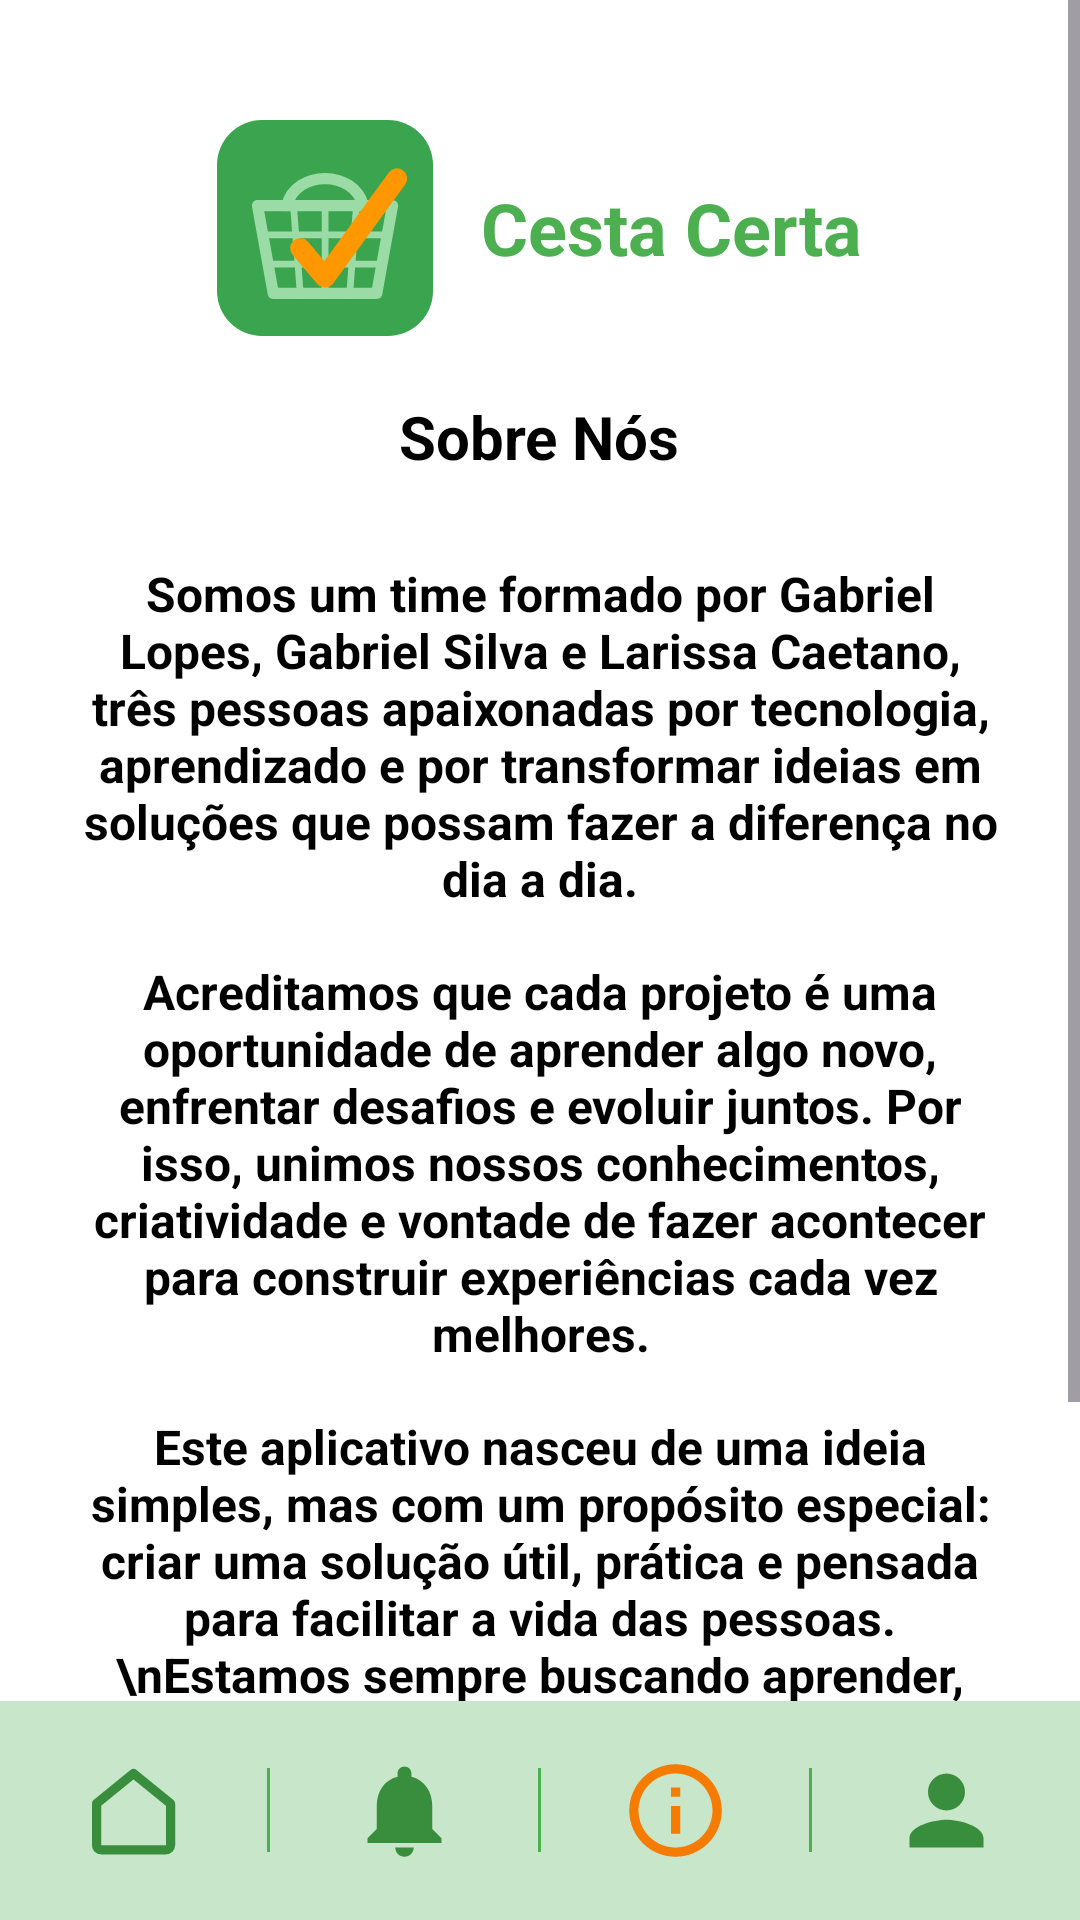

Reconstruct the res/layout file that produces this screen, plus the resources it refers to.
<!-- AndroidManifest.xml: application theme Theme.CestaCerta -->
<!-- res/layout/activity_sobre_nos.xml -->
<?xml version="1.0" encoding="utf-8"?>
<LinearLayout xmlns:android="http://schemas.android.com/apk/res/android"
    xmlns:tools="http://schemas.android.com/tools"
    android:id="@+id/sobre_nos"
    android:layout_width="match_parent"
    android:layout_height="match_parent"
    android:background="@color/white"
    android:orientation="vertical"
    tools:context=".SobreNosActivity">

    
    <ScrollView
        android:layout_width="match_parent"
        android:layout_height="0dp"
        android:layout_weight="1">

        <LinearLayout
            android:layout_width="match_parent"
            android:layout_height="wrap_content"
            android:gravity="center_horizontal"
            android:orientation="vertical"
            android:paddingStart="24dp"
            android:paddingTop="40dp"
            android:paddingEnd="24dp"
            android:paddingBottom="24dp">

            
            <LinearLayout
                android:layout_width="wrap_content"
                android:layout_height="wrap_content"
                android:gravity="center_vertical"
                android:orientation="horizontal">

                <ImageView
                    android:id="@+id/imgLogo"
                    android:layout_width="72dp"
                    android:layout_height="72dp"
                    android:contentDescription="Logo do Cesta Certa"
                    android:src="@drawable/logo" />

                <TextView
                    android:layout_width="wrap_content"
                    android:layout_height="wrap_content"
                    android:layout_marginStart="16dp"
                    android:text="Cesta Certa"
                    android:textColor="@color/verde"
                    android:textSize="24sp"
                    android:textStyle="bold" />
            </LinearLayout>

            
            <TextView
                android:layout_width="wrap_content"
                android:layout_height="wrap_content"
                android:layout_marginTop="20dp"
                android:text="Sobre Nós"
                android:textColor="@color/black"
                android:textSize="20sp"
                android:textStyle="bold" />

            
            <TextView
                android:layout_width="match_parent"
                android:layout_height="wrap_content"
                android:layout_marginTop="28dp"
                android:gravity="center"
                android:text="Somos um time formado por Gabriel Lopes, Gabriel Silva e Larissa Caetano, três pessoas apaixonadas por tecnologia, aprendizado e por transformar ideias em soluções que possam fazer a diferença no dia a dia."
                android:textColor="@color/black"
                android:textSize="16sp"
                android:textStyle="bold" />

            
            <TextView
                android:layout_width="match_parent"
                android:layout_height="wrap_content"
                android:layout_marginTop="16dp"
                android:gravity="center"
                android:text="Acreditamos que cada projeto é uma oportunidade de aprender algo novo, enfrentar desafios e evoluir juntos. Por isso, unimos nossos conhecimentos, criatividade e vontade de fazer acontecer para construir experiências cada vez melhores."
                android:textColor="@color/black"
                android:textSize="16sp"
                android:textStyle="bold" />

            
            <TextView
                android:layout_width="match_parent"
                android:layout_height="wrap_content"
                android:layout_marginTop="16dp"
                android:gravity="center"
                android:text="Este aplicativo nasceu de uma ideia simples, mas com um propósito especial: criar uma solução útil, prática e pensada para facilitar a vida das pessoas.\nEstamos sempre buscando aprender, melhorar e transformar cada desafio em uma nova oportunidade de crescimento.\nSomos três pessoas, uma equipe e muitas ideias para transformar em realidade."
                android:textColor="@color/black"
                android:textSize="16sp"
                android:textStyle="bold" />
        </LinearLayout>
    </ScrollView>

    
    <LinearLayout
        android:id="@+id/barraInferior"
        android:layout_width="match_parent"
        android:layout_height="73dp"
        android:background="@color/verde_claro"
        android:gravity="center_vertical"
        android:orientation="horizontal">

        <ImageButton
            android:id="@+id/btnInicio"
            android:layout_width="0dp"
            android:layout_height="match_parent"
            android:layout_weight="1"
            android:padding="18dp"
            android:scaleType="fitCenter"
            android:background="?attr/selectableItemBackgroundBorderless"
            android:contentDescription="Início"
            android:src="@drawable/nav_inicio" />

        <View
            android:layout_width="1dp"
            android:layout_height="28dp"
            android:background="@color/verde" />

        <ImageButton
            android:id="@+id/btnNotificacoes"
            android:layout_width="0dp"
            android:layout_height="match_parent"
            android:layout_weight="1"
            android:padding="18dp"
            android:scaleType="fitCenter"
            android:background="?attr/selectableItemBackgroundBorderless"
            android:contentDescription="Notificações"
            android:src="@drawable/nav_notificacoes" />

        <View
            android:layout_width="1dp"
            android:layout_height="28dp"
            android:background="@color/verde" />

        <ImageButton
            android:id="@+id/btnSobre"
            android:layout_width="0dp"
            android:layout_height="match_parent"
            android:layout_weight="1"
            android:padding="18dp"
            android:scaleType="fitCenter"
            android:background="?attr/selectableItemBackgroundBorderless"
            android:contentDescription="Sobre nós"
            android:src="@drawable/nav_sobre"
            android:tint="#F57C00" />

        <View
            android:layout_width="1dp"
            android:layout_height="28dp"
            android:background="@color/verde" />

        <ImageButton
            android:id="@+id/btnPerfil"
            android:layout_width="0dp"
            android:layout_height="match_parent"
            android:layout_weight="1"
            android:padding="18dp"
            android:scaleType="fitCenter"
            android:background="?attr/selectableItemBackgroundBorderless"
            android:contentDescription="Perfil"
            android:src="@drawable/nav_perfil" />
    </LinearLayout>

</LinearLayout>
<!-- resources referenced by this layout -->
<resources>
  <color name="black">#FF000000</color>
  <color name="verde">#FF4CAF50</color>
  <color name="verde_claro">#FFC8E6C9</color>
  <color name="white">#FFFFFFFF</color>
  <!-- drawable logo (drawable) -->
  <?xml version="1.0" encoding="utf-8"?>
  <vector xmlns:android="http://schemas.android.com/apk/res/android"
      android:width="72dp"
      android:height="72dp"
      android:viewportWidth="48"
      android:viewportHeight="48">
      <path
          android:pathData="M10,0H38A10,10 0,0 1,48,10V38A10,10 0,0 1,38,48H10A10,10 0,0 1,0,38V10A10,10 0,0 1,10,0Z"
          android:fillColor="#FF3AA44F" />
      <path
          android:pathData="M15.5,19C17.5,11 30.5,11 32.5,19"
          android:fillColor="#00000000"
          android:strokeColor="#FF9BDCA6"
          android:strokeWidth="2.5"
          android:strokeLineCap="round"
          android:strokeLineJoin="round" />
      <path
          android:pathData="M9,19H39L35.5,38.5H12.5Z"
          android:fillColor="#00000000"
          android:strokeColor="#FF9BDCA6"
          android:strokeWidth="2.5"
          android:strokeLineCap="round"
          android:strokeLineJoin="round" />
      <path
          android:pathData="M17,19L18.5,38.5M24,19V38.5M31,19L29.5,38.5M10.5,25.5H37.5M11.8,32H36.2"
          android:fillColor="#00000000"
          android:strokeColor="#FF9BDCA6"
          android:strokeWidth="1.5"
          android:strokeLineCap="round"
          android:strokeLineJoin="round" />
      <path
          android:pathData="M18.5,28.5L24,35L40,13"
          android:fillColor="#00000000"
          android:strokeColor="#FFFF9800"
          android:strokeWidth="4.5"
          android:strokeLineCap="round"
          android:strokeLineJoin="round" />
  </vector>
  <!-- drawable nav_inicio (drawable) -->
  <?xml version="1.0" encoding="utf-8"?>
  <vector xmlns:android="http://schemas.android.com/apk/res/android"
      android:width="32dp"
      android:height="32dp"
      android:viewportWidth="24"
      android:viewportHeight="24">
      <path
          android:pathData="M4,10.5L12,4L20,10.5V19.5A1,1 0,0 1,19,20.5H5A1,1 0,0 1,4,19.5Z"
          android:fillColor="#00000000"
          android:strokeColor="#FF388E3C"
          android:strokeWidth="2"
          android:strokeLineCap="round"
          android:strokeLineJoin="round" />
  </vector>
  <!-- drawable nav_notificacoes (drawable) -->
  <?xml version="1.0" encoding="utf-8"?>
  <vector xmlns:android="http://schemas.android.com/apk/res/android"
      android:width="32dp"
      android:height="32dp"
      android:viewportWidth="24"
      android:viewportHeight="24">
      <path
          android:pathData="M12,22c1.1,0 2,-0.9 2,-2h-4c0,1.1 0.89,2 2,2zM18,16v-5c0,-3.07 -1.64,-5.64 -4.5,-6.32V4c0,-0.83 -0.67,-1.5 -1.5,-1.5s-1.5,0.67 -1.5,1.5v0.68C7.63,5.36 6,7.92 6,11v5l-2,2v1h16v-1l-2,-2z"
          android:fillColor="#FF388E3C" />
  </vector>
  <!-- drawable nav_perfil (drawable) -->
  <?xml version="1.0" encoding="utf-8"?>
  <vector xmlns:android="http://schemas.android.com/apk/res/android"
      android:width="32dp"
      android:height="32dp"
      android:viewportWidth="24"
      android:viewportHeight="24">
      <path
          android:pathData="M12,12c2.21,0 4,-1.79 4,-4s-1.79,-4 -4,-4 -4,1.79 -4,4 1.79,4 4,4zM12,14c-2.67,0 -8,1.34 -8,4v2h16v-2c0,-2.66 -5.33,-4 -8,-4z"
          android:fillColor="#FF388E3C" />
  </vector>
  <!-- drawable nav_sobre (drawable) -->
  <?xml version="1.0" encoding="utf-8"?>
  <vector xmlns:android="http://schemas.android.com/apk/res/android"
      android:width="32dp"
      android:height="32dp"
      android:viewportWidth="24"
      android:viewportHeight="24">
      <path
          android:pathData="M11,7h2v2h-2zM11,11h2v6h-2zM12,2C6.48,2 2,6.48 2,12s4.48,10 10,10 10,-4.48 10,-10S17.52,2 12,2zM12,20c-4.41,0 -8,-3.59 -8,-8s3.59,-8 8,-8 8,3.59 8,8 -3.59,8 -8,8z"
          android:fillColor="#FF388E3C" />
  </vector>
  <style name="Theme.CestaCerta" parent="Base.Theme.CestaCerta" />
  <style name="Base.Theme.CestaCerta" parent="Theme.Material3.DayNight.NoActionBar">
          
          
      </style>
</resources>
